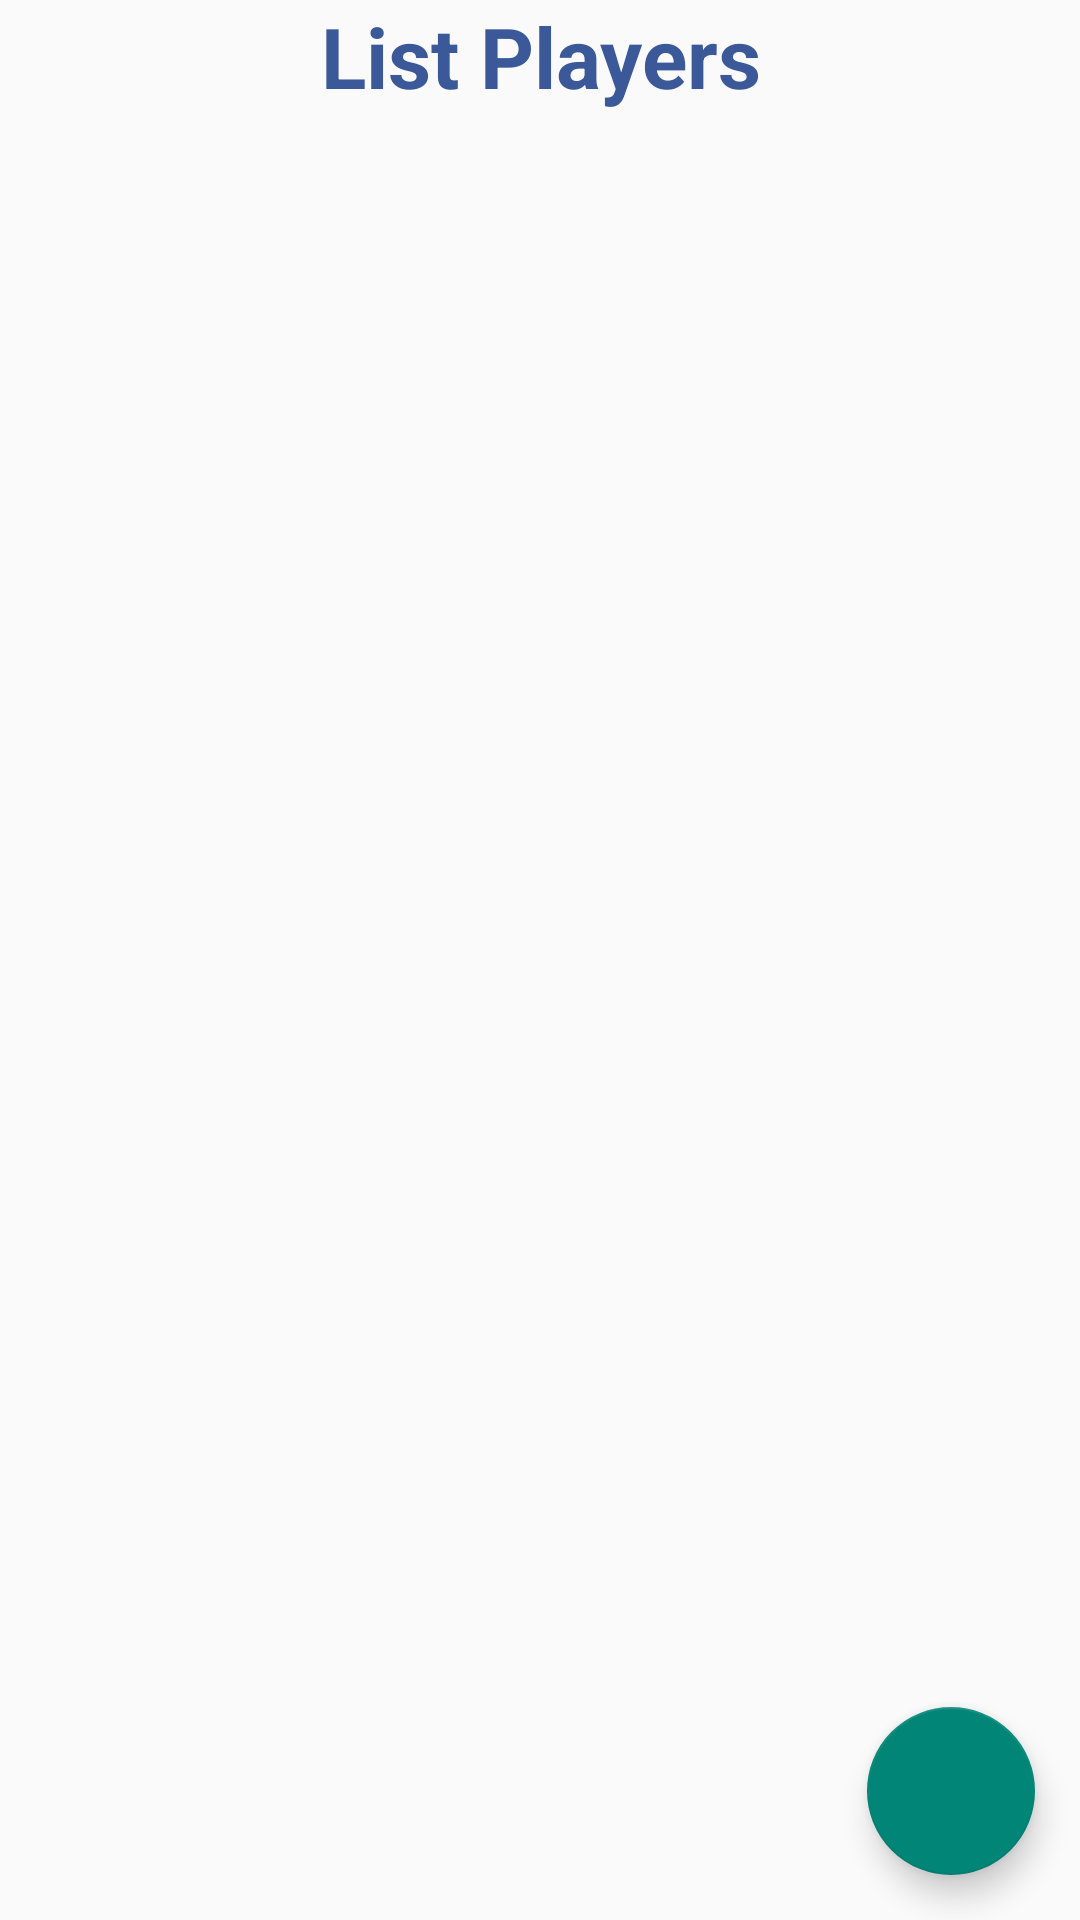

Write the Android layout XML for this screen, with the resource values it uses.
<!-- AndroidManifest.xml: application theme Theme.QuanLyCauThu -->
<!-- res/layout/activity_player.xml -->
<?xml version="1.0" encoding="utf-8"?>
<androidx.constraintlayout.widget.ConstraintLayout xmlns:android="http://schemas.android.com/apk/res/android"
    xmlns:app="http://schemas.android.com/apk/res-auto"
    xmlns:tools="http://schemas.android.com/tools"
    android:layout_width="match_parent"
    android:layout_height="match_parent"
    tools:context=".PlayerActivity">

    <TextView
        android:id="@+id/tvTitle"
        android:layout_width="0dp"
        android:layout_height="wrap_content"
        android:text="@string/title_player_main"
        android:textAlignment="center"
        android:textColor="@color/colorAccent"
        android:textSize="28sp"
        android:textStyle="bold"
        app:layout_constraintEnd_toEndOf="parent"
        app:layout_constraintStart_toStartOf="parent"
        app:layout_constraintTop_toTopOf="parent" />

    <ListView
        android:id="@+id/lvPlayer"
        android:layout_width="0pt"
        android:layout_height="0pt"
        app:layout_constraintTop_toBottomOf="@id/tvTitle"
        app:layout_constraintLeft_toLeftOf="parent"
        app:layout_constraintRight_toRightOf="parent"
        app:layout_constraintBottom_toBottomOf="parent" />
    
    <com.google.android.material.floatingactionbutton.FloatingActionButton
        android:id="@+id/fabAddPlayer"
        android:layout_width="wrap_content"
        android:layout_height="wrap_content"
        android:layout_margin="15dp"
        android:padding="50dp"
        android:src="@drawable/ic_plus"
        app:layout_constraintRight_toRightOf="parent"
        app:layout_constraintBottom_toBottomOf="parent"/>


</androidx.constraintlayout.widget.ConstraintLayout>
<!-- resources referenced by this layout -->
<resources>
  <color name="colorAccent">#3B5999</color>
  <string name="title_player_main">List Players</string>
  <style name="Theme.QuanLyCauThu" parent="Theme.AppCompat.Light.DarkActionBar">
          
          <item name="colorPrimary">#3B5999</item>
          <item name="colorPrimaryVariant">@color/purple_700</item>
          <item name="colorOnPrimary">@color/white</item>
          
          <item name="colorSecondary">@color/teal_200</item>
          <item name="colorSecondaryVariant">@color/teal_700</item>
          <item name="colorOnSecondary">@color/black</item>
          
          <item name="android:statusBarColor" tools:targetApi="l">?attr/colorPrimaryVariant</item>
          
      </style>
  <color name="purple_700">#FF3700B3</color>
  <color name="white">#FFFFFFFF</color>
  <color name="teal_200">#FF03DAC5</color>
  <color name="teal_700">#FF018786</color>
  <color name="black">#FF000000</color>
</resources>
